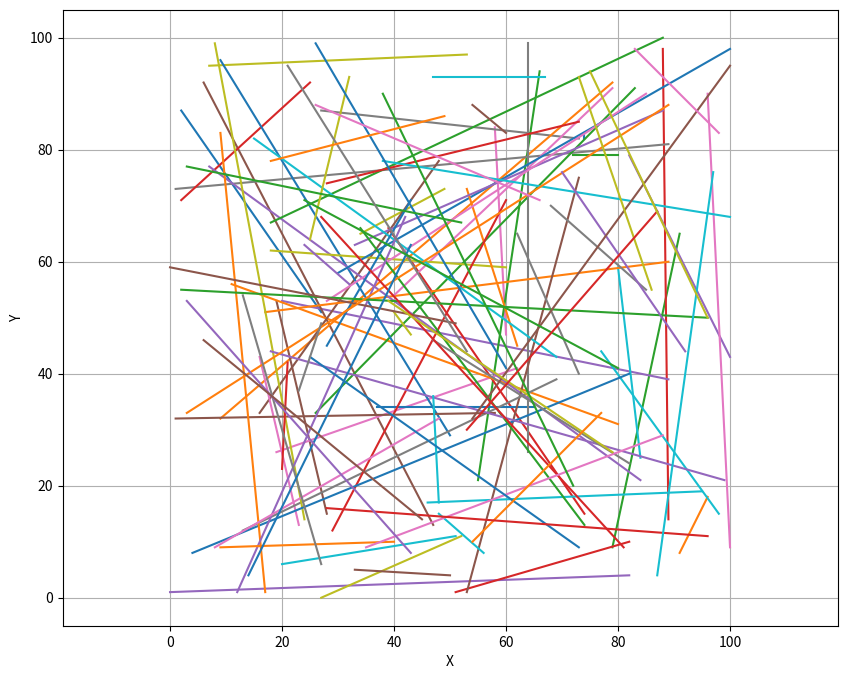

Source code (Python):
import matplotlib.pyplot as plt
import random
import time 

def line_formula(x1, y1, x2, y2):
    points = []

 
    if x1 == x2:
        for y in range(min(y1, y2), max(y1, y2) + 1):
            points.append((x1, y))
        return points

    m = (y2 - y1) / (x2 - x1)
    c = y1 - m * x1

    for x in range(min(x1, x2), max(x1, x2) + 1):
        y = c + m * x
        points.append((x, y))

    return points


plt.figure(figsize=(10, 8))

start_time = time.perf_counter()

for _ in range(100):


    x1 = random.randint(0, 100)
    y1 = random.randint(0, 100)

    x2 = random.randint(0, 100)
    y2 = random.randint(0, 100)

    line_pts = line_formula(x1, y1, x2, y2)

    x, y = zip(*line_pts)
    plt.plot(x, y)     
    
end_time = time.perf_counter()
print("time taken here in ms", abs(start_time-end_time)*1000)


plt.xlabel("X")
plt.ylabel("Y")
plt.grid(True)
plt.axis("equal")
plt.show()
